The GitHub repository niklasxiao/DataLabTrash contains a labelled image folder "dataset-augmented" with 7 categories: biological waste, cardboard, glass, metal, paper, plastic, trash. Examples follow, each with its label.

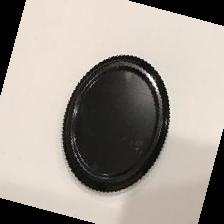
Label: metal

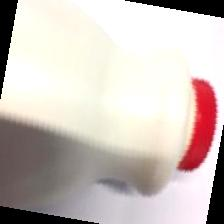
Label: plastic

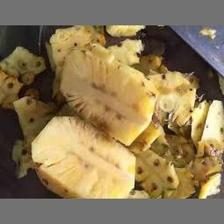
Label: biological waste

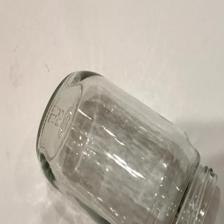
Label: glass

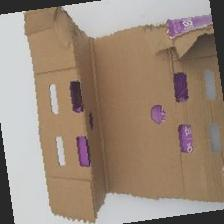
Label: cardboard

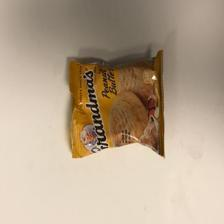
Label: trash
